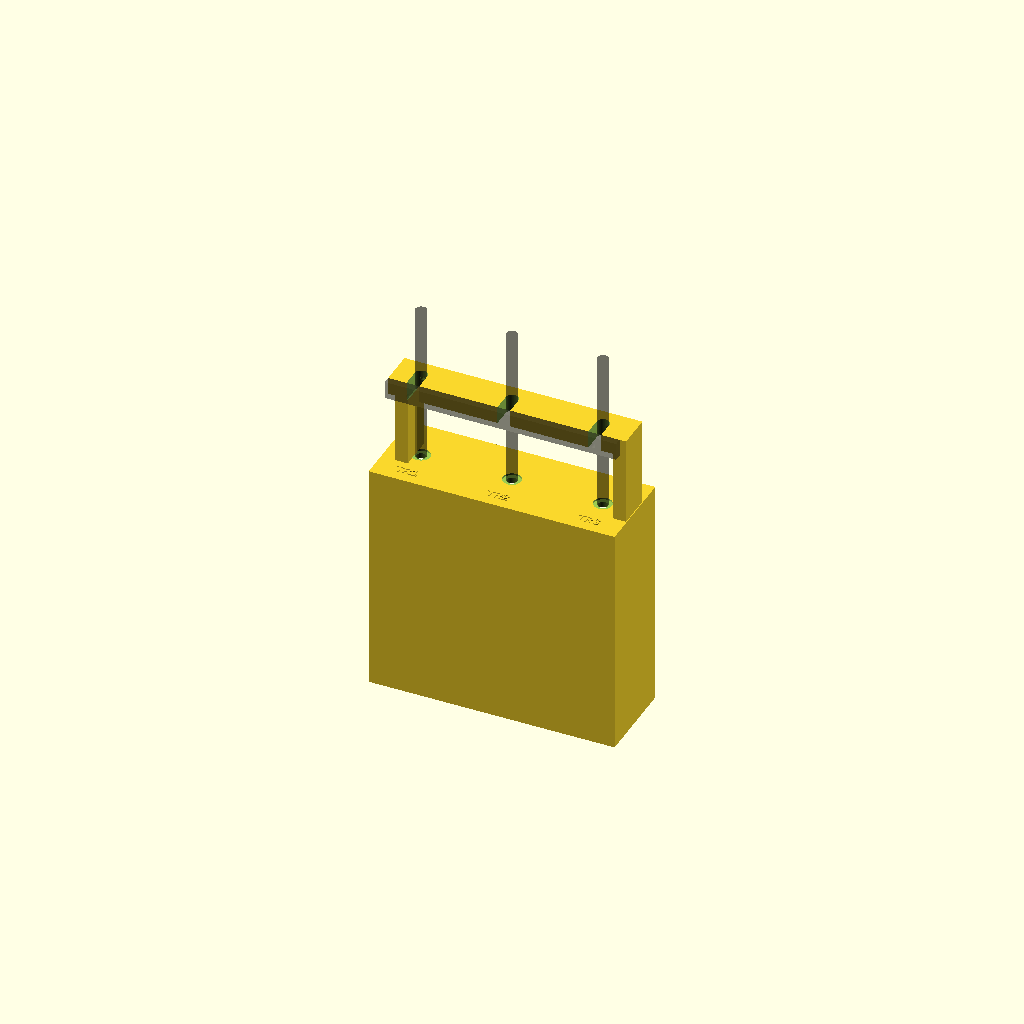
Cell 1 — every parameter at its default value.
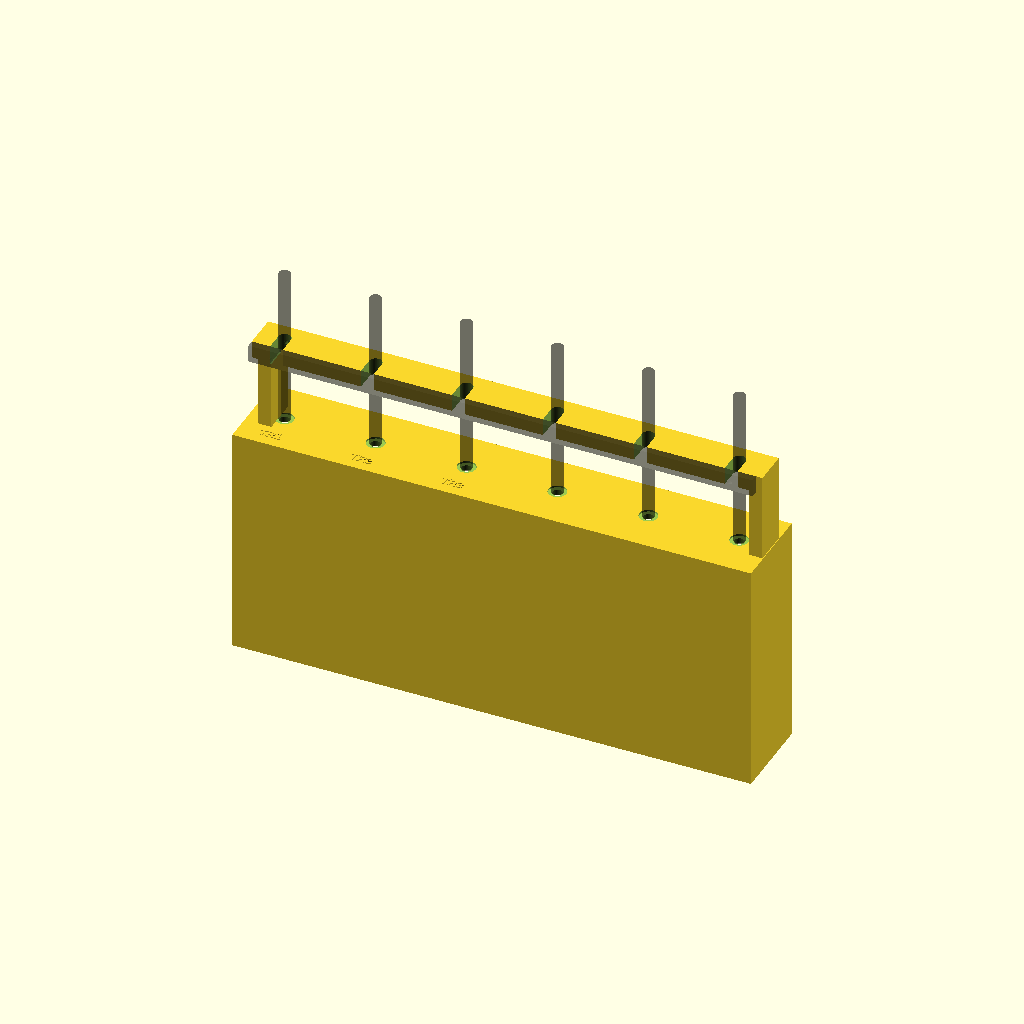
Cell 2 — antenna_count set to 6, the other parameters unchanged.
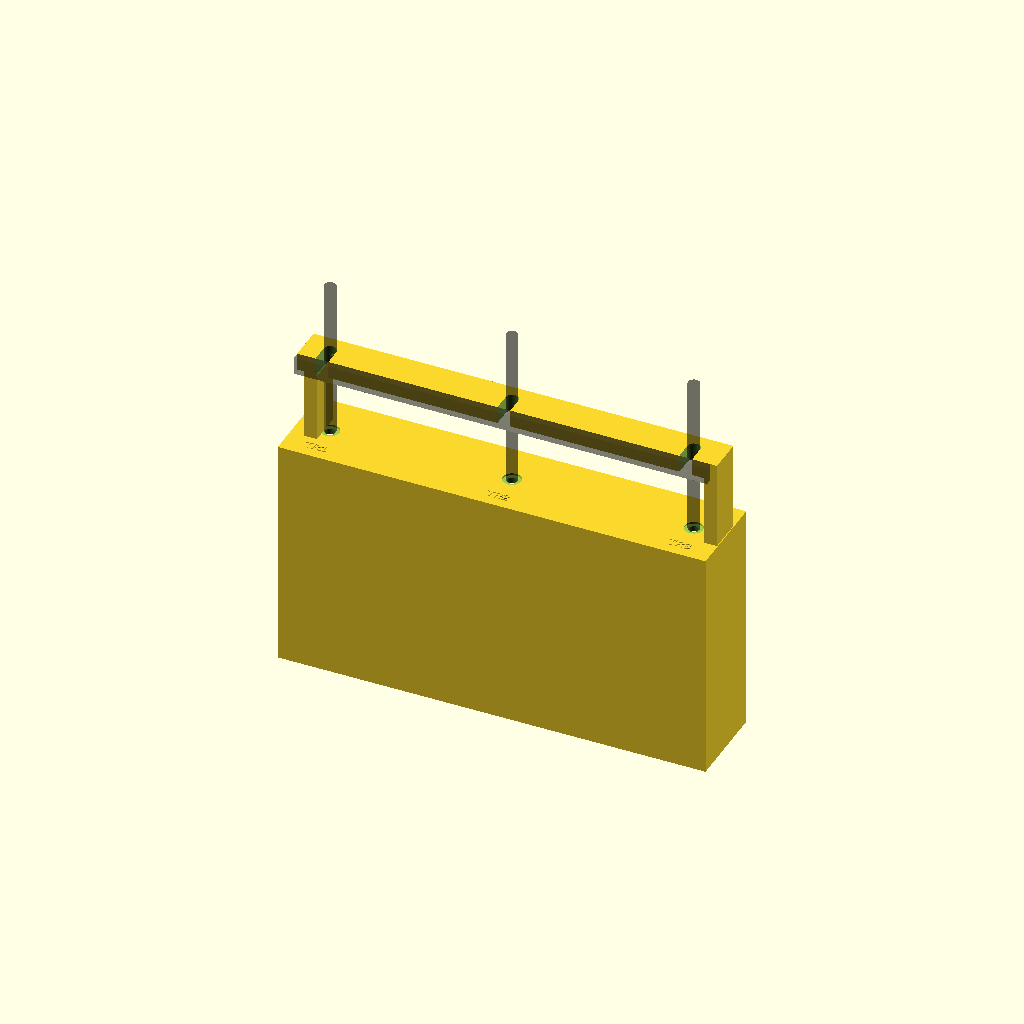
Cell 3 — antenna_spacing set to 125, the other parameters unchanged.
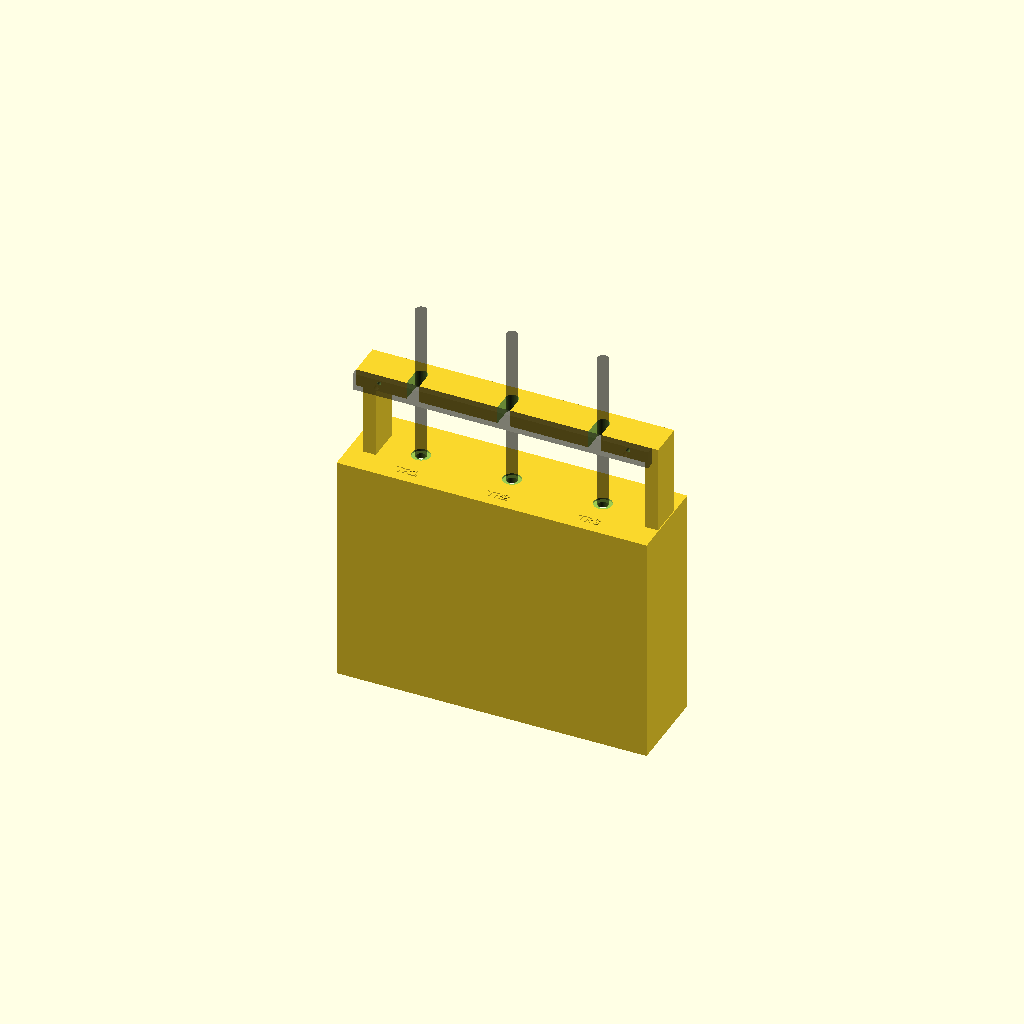
Cell 4: the same model with side_margin = 44.
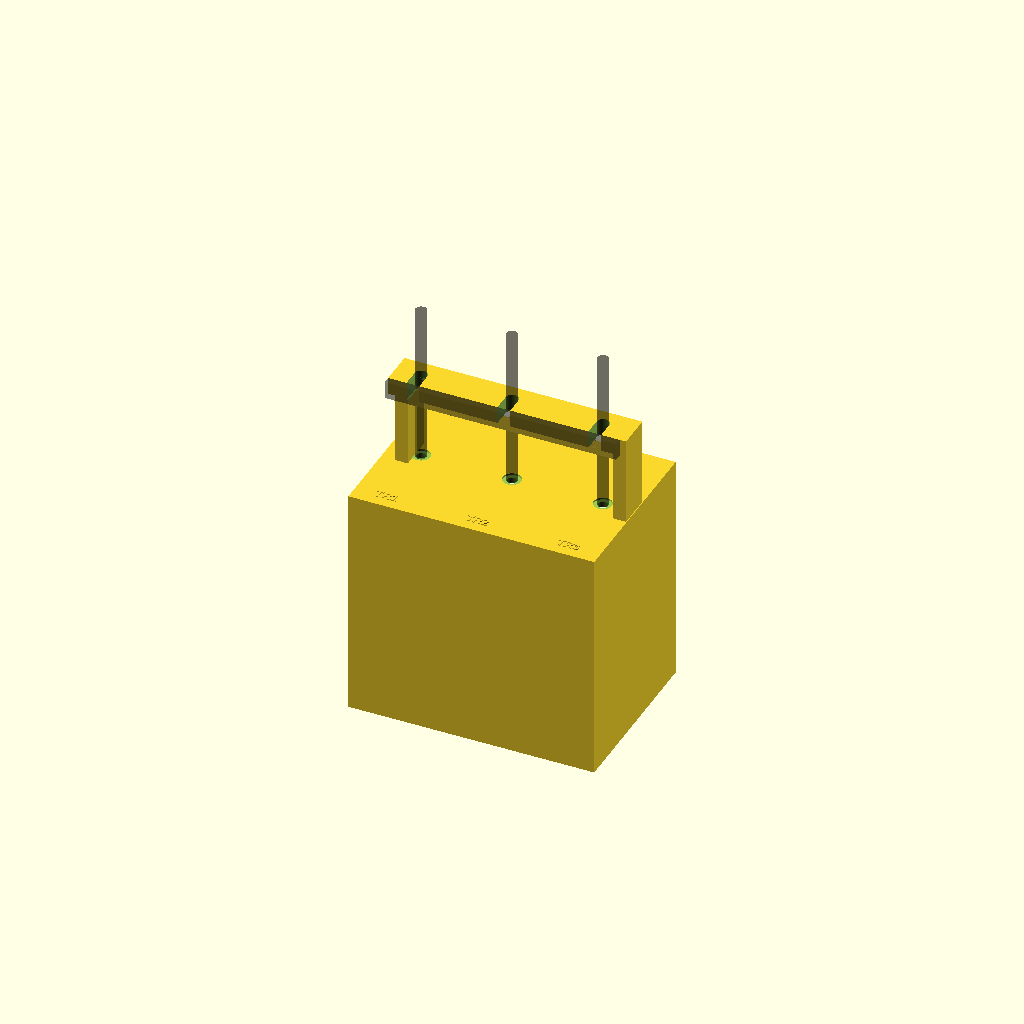
Cell 5 — body_depth set to 120, the other parameters unchanged.
All cells are drawn from one camera (rotation 55°, 0°, 25°, orthographic, colour scheme Cornfield), so only the parameter changes between them.
OpenSCAD source file antenna_3D_Printer/antenna_mount.scad:
// Parametric 3-antenna fixture for Intel WiFi Link 5300 / DANT-02SPR-BX.
// Units: millimeters.
//
// Export:
//   1. Set part = "body"; export STL.
//   2. Set part = "guide_lock"; export STL.
//   3. Print one body and one guide_lock for TX, and the same pair for RX.

part = "assembly"; // "assembly", "body", "guide_lock"

$fn = 64;

antenna_count = 3;
antenna_spacing = 62.5;       // 2.4 GHz half wavelength spacing.

side_margin = 22;
body_width = (antenna_count - 1) * antenna_spacing + side_margin * 2;
body_depth = 60;
body_height = 160;            // SMA connector top plate height from floor.

wall = 4;
base_thickness = 6;
top_thickness = 5;
corner_chamfer = 0;

sma_hole_d = 6.8;             // Common SMA bulkhead thread clearance.
sma_washer_d = 12.5;          // Visual/clearance ring only.

antenna_body_d = 8.0;         // DANT-02SPR-BX drawing: OD about 8 mm.
guide_clearance = 0.8;
guide_slot_d = antenna_body_d + guide_clearance;

guide_offset = 55;            // Clamp height above the SMA plate.
guide_bar_thickness = 12;
guide_bar_depth = 24;
guide_width = body_width - 10;
guide_lock_thickness = 5;

post_width = 9;
post_depth = guide_bar_depth;

m3_pilot_d = 2.8;
m3_clearance_d = 3.4;
mount_hole_d = 4.5;           // M4 base mounting clearance.
mount_head_d = 9.0;

show_labels = true;

function antenna_x(i) =
    (i - (antenna_count - 1) / 2) * antenna_spacing;

module antenna_positions() {
    for (i = [0 : antenna_count - 1]) {
        translate([antenna_x(i), 0, 0]) children();
    }
}

module shell_body() {
    difference() {
        translate([-body_width / 2, -body_depth / 2, 0])
            cube([body_width, body_depth, body_height]);

        // Rear-open cavity. Front wall, side walls, base, and top remain.
        translate([
            -body_width / 2 + wall,
            -body_depth / 2 + wall,
            base_thickness
        ])
            cube([
                body_width - 2 * wall,
                body_depth - wall + 2,
                body_height - base_thickness - top_thickness
            ]);
    }
}

module zip_tie_anchor(x) {
    // Low bridge for tying each 1.13 coax before it exits the box.
    translate([x - 10, body_depth / 2 - 22, base_thickness])
    difference() {
        cube([20, 10, 8]);
        translate([3, -1, 2])
            cube([14, 12, 4]);
    }
}

module guide_structure() {
    guide_z_min = body_height + guide_offset - guide_bar_thickness / 2;

    // Two rear-biased side posts keep the front of the guide open for loading antennas.
    for (sx = [-1, 1]) {
        translate([
            sx * (guide_width / 2 - post_width / 2),
            -guide_bar_depth / 2,
            body_height
        ])
            cube([post_width, post_depth, guide_offset + guide_bar_thickness / 2]);
    }

    translate([-guide_width / 2, -guide_bar_depth / 2, guide_z_min])
        cube([guide_width, guide_bar_depth, guide_bar_thickness]);
}

module body_positive() {
    shell_body();

    for (i = [0 : antenna_count - 1]) {
        zip_tie_anchor(antenna_x(i));
    }

    guide_structure();
}

module subtract_sma_holes() {
    antenna_positions() {
        translate([0, 0, body_height - top_thickness - 1])
            cylinder(h = top_thickness + 2, d = sma_hole_d);

        // Shallow top-side washer/nut clearance mark.
        translate([0, 0, body_height - 1.2])
            cylinder(h = 1.4, d = sma_washer_d);
    }
}

module subtract_base_holes() {
    for (sx = [-1, 1], sy = [-1, 1]) {
        translate([
            sx * (body_width / 2 - 14),
            sy * (body_depth / 2 - 12),
            -1
        ])
            cylinder(h = base_thickness + 2, d = mount_hole_d);

        translate([
            sx * (body_width / 2 - 14),
            sy * (body_depth / 2 - 12),
            base_thickness - 2.5
        ])
            cylinder(h = 3, d = mount_head_d);
    }
}

module subtract_guide_slots() {
    guide_z_min = body_height + guide_offset - guide_bar_thickness / 2;

    antenna_positions() {
        // Round antenna seat.
        translate([0, 0, guide_z_min - 1])
            cylinder(h = guide_bar_thickness + 2, d = guide_slot_d);

        // Front-open loading slot.
        translate([
            -guide_slot_d / 2,
            -guide_bar_depth / 2 - 1,
            guide_z_min - 1
        ])
            cube([
                guide_slot_d,
                guide_bar_depth / 2 + 1,
                guide_bar_thickness + 2
            ]);
    }
}

module guide_screw_positions() {
    for (sx = [-1, 1]) {
        translate([sx * (guide_width / 2 - 16), 0, body_height + guide_offset])
            children();
    }
}

module subtract_body_guide_screws() {
    guide_screw_positions() {
        rotate([90, 0, 0])
            cylinder(h = guide_bar_depth + 2, d = m3_pilot_d, center = true);
    }
}

module add_labels() {
    if (show_labels) {
        labels = ["TR1", "TR2", "TR3"];
        for (i = [0 : antenna_count - 1]) {
            translate([antenna_x(i) - 8, -body_depth / 2 + 7, body_height + 0.05])
                linear_extrude(height = 0.7)
                    text(labels[i], size = 6, font = "Liberation Sans:style=Bold");
        }
    }
}

module antenna_mount_body() {
    difference() {
        union() {
            body_positive();
            add_labels();
        }

        subtract_sma_holes();
        subtract_base_holes();
        subtract_guide_slots();
        subtract_body_guide_screws();
    }
}

module guide_lock_bar(standalone = true) {
    lock_z = standalone ? guide_bar_thickness / 2 : body_height + guide_offset;
    lock_y = standalone ? 0 : -guide_bar_depth / 2 - guide_lock_thickness / 2;

    difference() {
        translate([
            -guide_width / 2,
            lock_y - guide_lock_thickness / 2,
            lock_z - guide_bar_thickness / 2
        ])
            cube([guide_width, guide_lock_thickness, guide_bar_thickness]);

        for (sx = [-1, 1]) {
            translate([sx * (guide_width / 2 - 16), lock_y, lock_z])
                rotate([90, 0, 0])
                    cylinder(
                        h = guide_lock_thickness + 2,
                        d = m3_clearance_d,
                        center = true
                    );
        }
    }
}

module assembly_preview() {
    antenna_mount_body();
    color([0.1, 0.1, 0.1, 0.55])
        guide_lock_bar(standalone = false);

    // Transparent antenna centerline preview.
    color([0, 0, 0, 0.35])
        antenna_positions()
            translate([0, 0, body_height])
                cylinder(h = 110, d = antenna_body_d);
}

if (part == "body") {
    antenna_mount_body();
} else if (part == "guide_lock") {
    guide_lock_bar(standalone = true);
} else {
    assembly_preview();
}
Customizer parameters (derived from the source; name, type, default, range or options):
part: string, default "assembly"
antenna_count: number, default 3
antenna_spacing: number, default 62.5
side_margin: number, default 22
body_depth: number, default 60
body_height: number, default 160
wall: number, default 4
base_thickness: number, default 6
top_thickness: number, default 5
corner_chamfer: number, default 0
sma_hole_d: number, default 6.8
sma_washer_d: number, default 12.5
antenna_body_d: number, default 8
guide_clearance: number, default 0.8
guide_offset: number, default 55
guide_bar_thickness: number, default 12
guide_bar_depth: number, default 24
guide_lock_thickness: number, default 5
post_width: number, default 9
m3_pilot_d: number, default 2.8
m3_clearance_d: number, default 3.4
mount_hole_d: number, default 4.5
mount_head_d: number, default 9
show_labels: bool, default true
